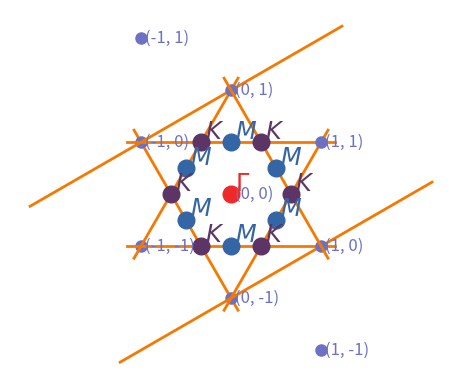

Source code (Python):
"""
Draw the first Brillouin zone for triangle, honeycomb and kagome lattice
"""


from itertools import product

import matplotlib.pyplot as plt
import numpy as np


dx = dy = 0.3

_dtype = np.float64

# Translation vectors of real space and reciprocal space
As = np.array([[1.0, 0.0], [0.5, np.sqrt(3)/2]], dtype=_dtype)
Bs = 2 * np.pi * np.array(
    [[1.0, -1/np.sqrt(3)], [0.0, 2/np.sqrt(3)]], dtype=_dtype
)

# Some high symmetry points in the first Brillouin zone
Gamma = np.array([0.0, 0.0], dtype=_dtype)

Ks = 2 * np.pi * np.array(
    [[-2/3.0, 0.0], [-1/3.0, 1/np.sqrt(3)], [1/3.0, 1/np.sqrt(3)],
     [2/3.0, 0.0], [1/3.0, -1/np.sqrt(3)], [-1/3.0, -1/np.sqrt(3)]],
    dtype=_dtype
)

Ms = np.pi * np.array(
    [[-1.0, 1/np.sqrt(3)], [0.0, 2/np.sqrt(3)], [1.0, 1/np.sqrt(3)],
     [1.0, -1/np.sqrt(3)], [0.0, -2/np.sqrt(3)], [-1.0, -1/np.sqrt(3)]],
    dtype=_dtype
)

fig, ax = plt.subplots()
ax.set_aspect("equal")
ax.set_axis_off()

# Draw the boundary of the first Brillouin zone
color0 = "#6C71C4"
color1 = "#F57900"
for config in product(range(-1, 2), repeat=2):
    K = np.matmul(config, Bs)
    ax.plot(K[0], K[1], marker="o", mec=color0, mfc=color0, markersize=8)
    ax.text(K[0]+dx, K[1]-dy, str(config), size="large", color=color0)
    if config != (0, 0):
        center = K / 2
        orthogonal_vector = np.array([-K[1], K[0]])
        p0 = center + orthogonal_vector
        p1 = center - orthogonal_vector
        ax.plot((p0[0], p1[0]), (p0[1], p1[1]), color=color1, lw=2)

size = "xx-large"
# Draw the Gamma point
color = "#EF2929"
ax.plot(Gamma[0], Gamma[1], marker='o', mec=color, mfc=color, markersize=12)
ax.text(
    Gamma[0]+dx, Gamma[1]+dy, s=r"$\mathit{\Gamma}$",
    size=size, color=color
)

# Draw the M points
color = "#3465A4"
for x, y in Ms:
    ax.plot(x, y, marker='o', mec=color, mfc=color, markersize=12)
    ax.text(x+dx, y+dy, s=r"$\mathit{M}$", size=size, color=color)

# Draw the K points
color= "#5C3566"
for x, y in Ks:
    ax.plot(x, y, marker='o', mec=color, mfc=color, markersize=12)
    ax.text(x+dx, y+dy, s=r"$\mathit{K}$", size=size, color=color)

plt.show()